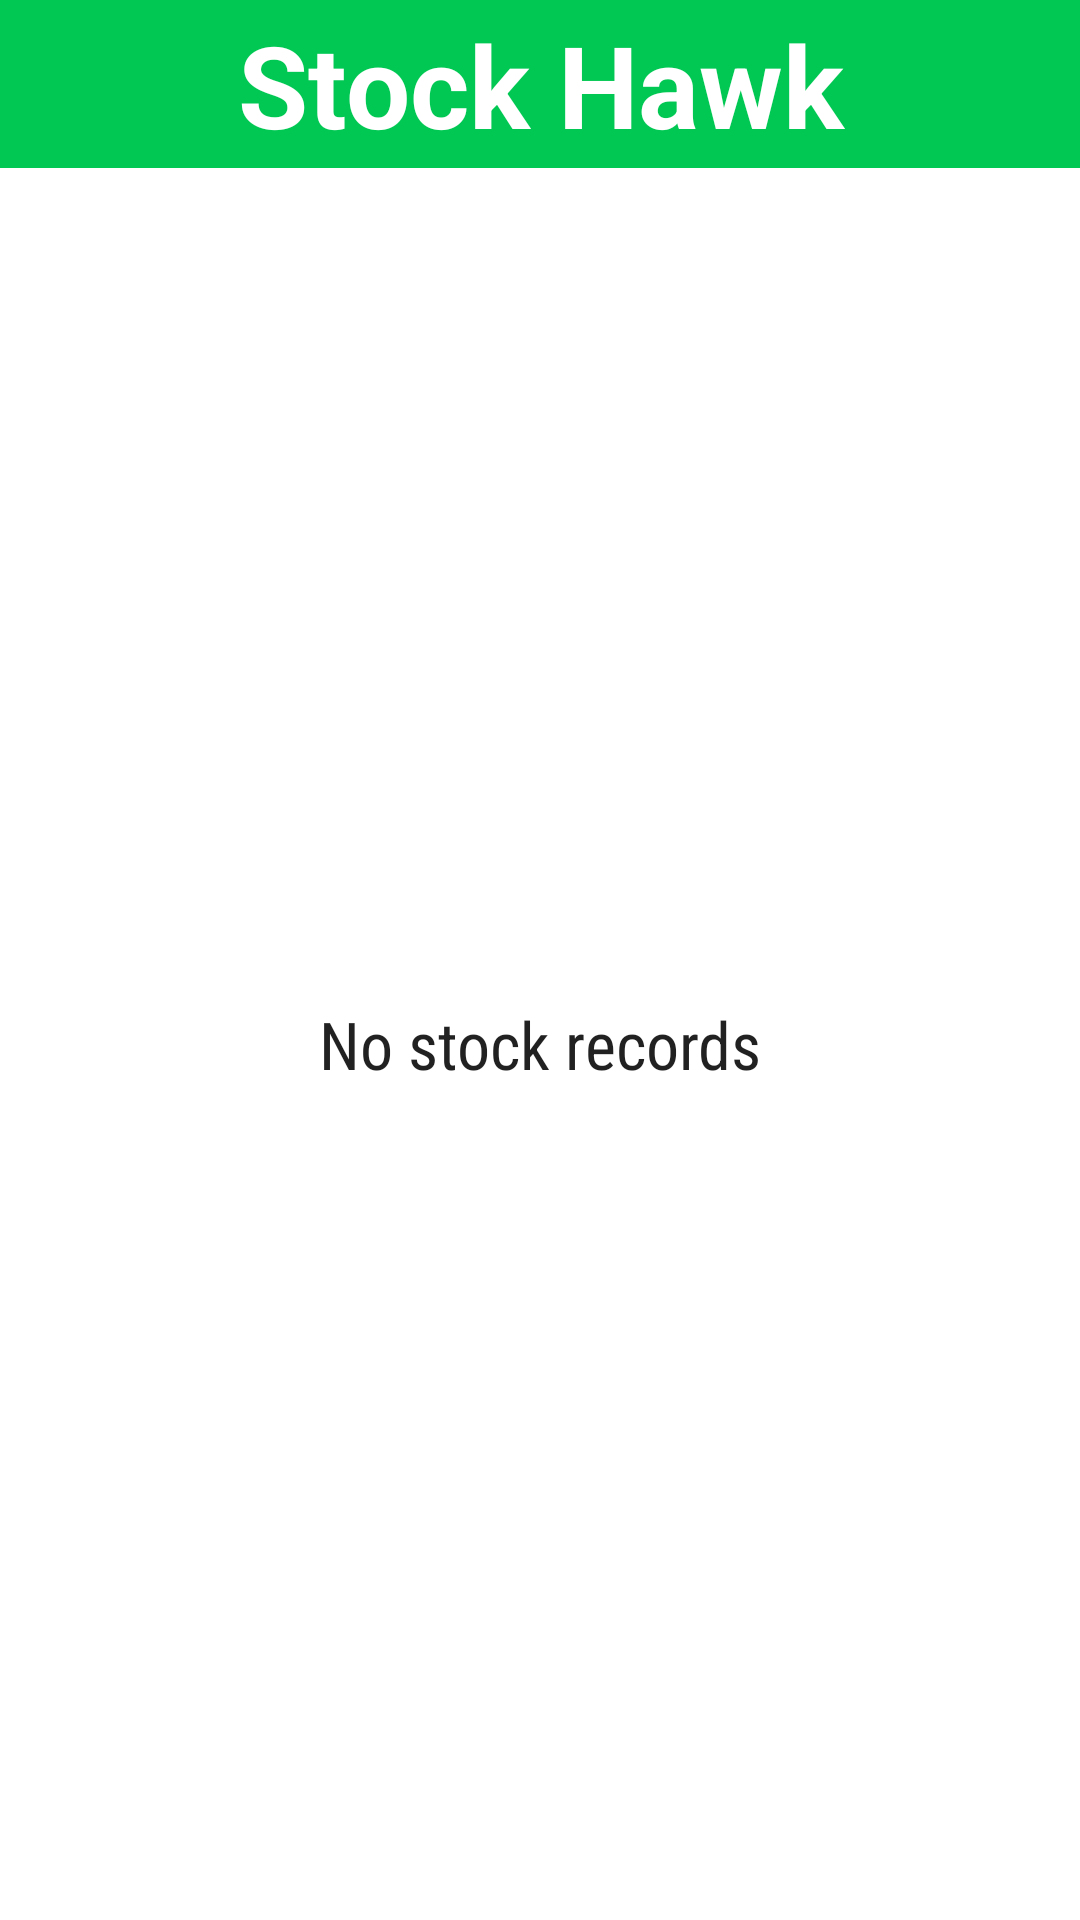

Write the Android layout XML for this screen, with the resource values it uses.
<!-- AndroidManifest.xml: application theme AppTheme -->
<!-- res/layout/widget_layout.xml -->
<?xml version="1.0" encoding="utf-8"?>
<LinearLayout xmlns:android="http://schemas.android.com/apk/res/android"
    android:orientation="vertical" android:layout_width="match_parent"
    android:layout_height="match_parent">

    <FrameLayout
        android:layout_width="match_parent"
        android:layout_height="wrap_content">

    <ImageView
        android:id="@+id/header"
        android:layout_width="match_parent"
        android:layout_height="56dp"
        android:background="@color/colorPrimary"
        />

        <TextView
            android:layout_width="match_parent"
            android:gravity="center"
            android:text="@string/app_name"
            android:textColor="@color/white"
            android:textStyle="bold"
            android:textSize="38sp"
            android:layout_height="match_parent" />

    </FrameLayout>

    <FrameLayout
        android:layout_width="match_parent"
        android:layout_height="match_parent">

    <ListView
        android:background="@color/white"
        android:id="@+id/lv"
        android:layout_width="match_parent"
        android:layout_height="match_parent"></ListView>

        <TextView
            android:id="@+id/widget_empty"
            android:layout_width="match_parent"
            android:layout_height="match_parent"
            android:gravity="center"
            android:fontFamily="sans-serif-condensed"
            android:textAppearance="?android:textAppearanceLarge"
            android:text="@string/no_stock_records"/>

    </FrameLayout>

</LinearLayout>
<!-- resources referenced by this layout -->
<resources>
  <color name="colorPrimary">#00C853</color>
  <color name="white">#FFFFFF</color>
  <string name="app_name">Stock Hawk</string>
  <string name="no_stock_records">No stock records</string>
  <style name="AppTheme" parent="Theme.AppCompat.Light.NoActionBar">
        <item name="colorPrimary">@color/material_blue_500</item>
        <item name="colorPrimaryDark">@color/material_blue_700</item>
      
    </style>
  <color name="material_blue_500">#2196F3</color>
  <color name="material_blue_700">#1976D2</color>
</resources>
